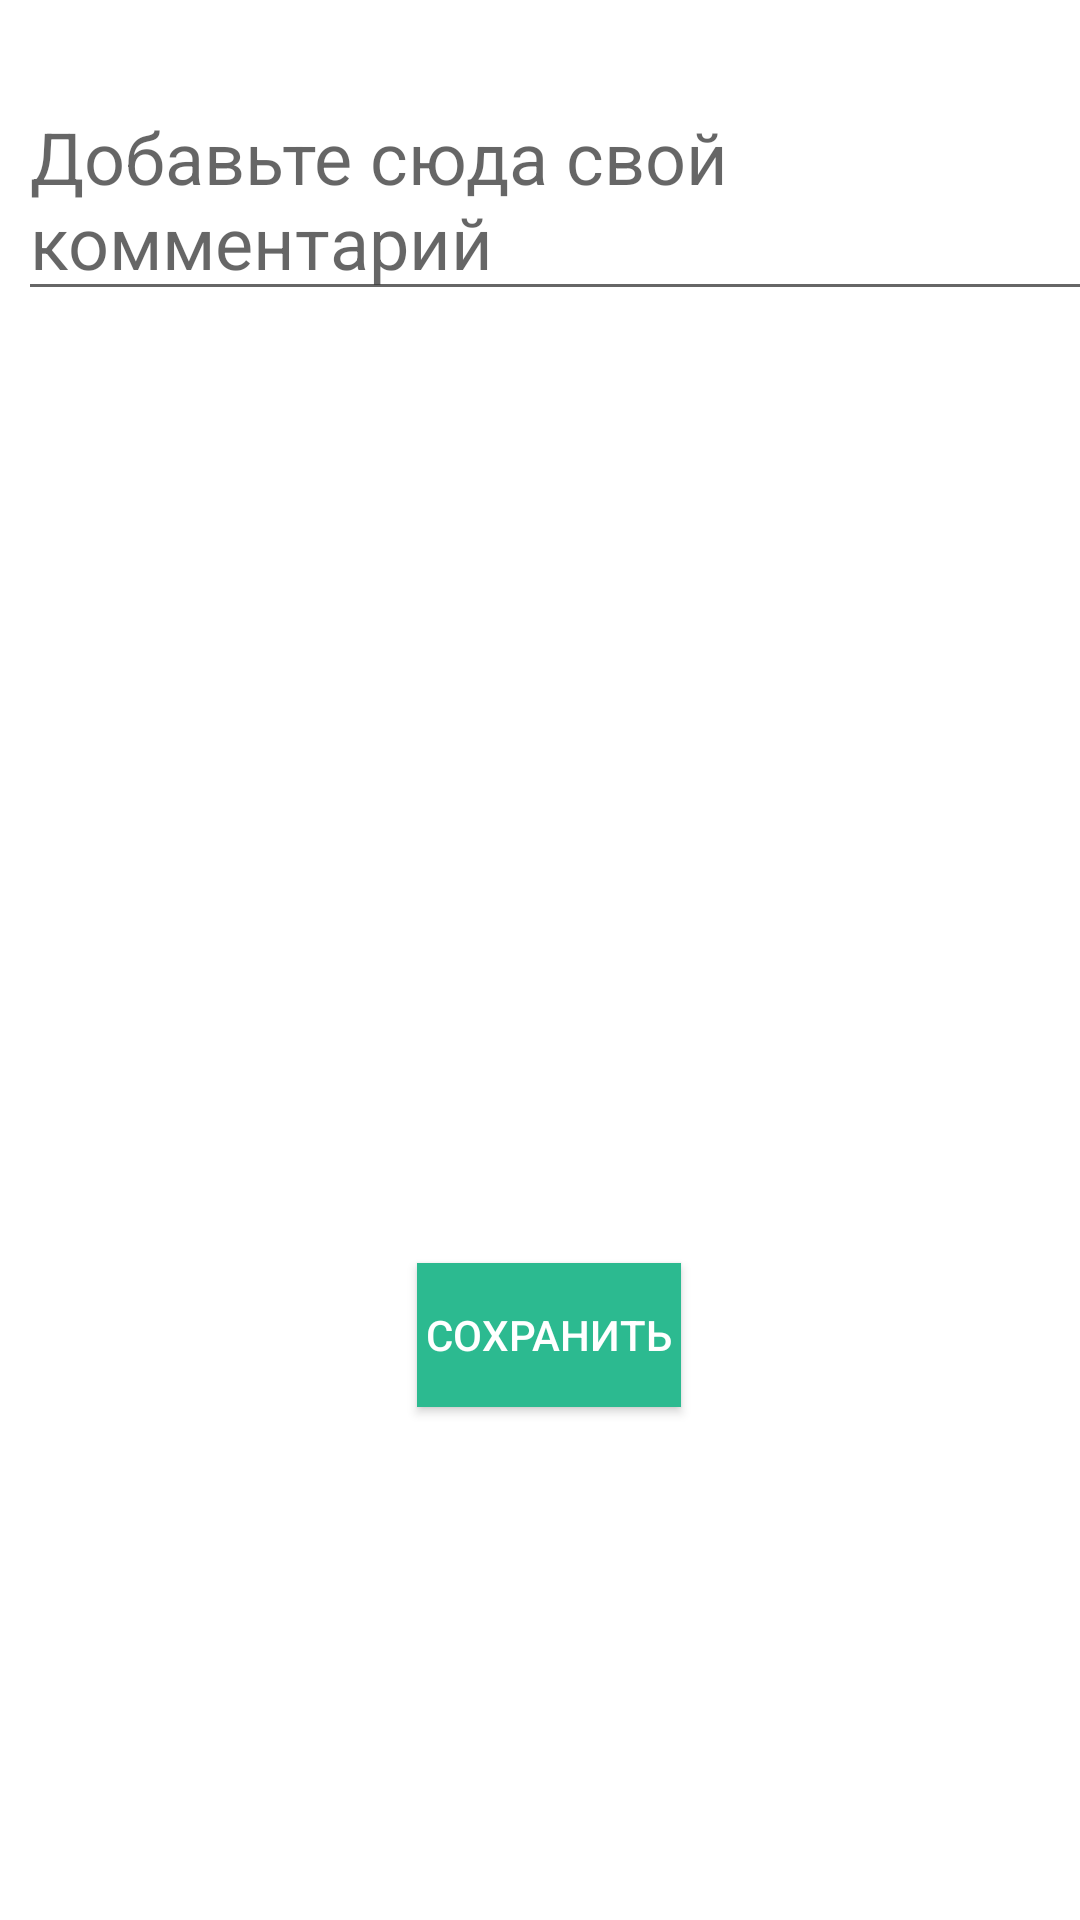

The Android layout XML behind this screen, and the referenced resources:
<!-- AndroidManifest.xml: application theme Theme.HealthProjectV -->
<!-- res/layout/fragment_notification.xml -->
<?xml version="1.0" encoding="utf-8"?>
<androidx.constraintlayout.widget.ConstraintLayout xmlns:android="http://schemas.android.com/apk/res/android"
    xmlns:app="http://schemas.android.com/apk/res-auto"
    xmlns:tools="http://schemas.android.com/tools"
    android:layout_width="match_parent"
    android:layout_height="match_parent"

    >


    <EditText

        android:id="@+id/comment"
        android:layout_width="wrap_content"
        android:layout_height="wrap_content"
        android:layout_marginStart="6dp"
        android:layout_marginTop="26dp"
        android:gravity="top|left"
        android:hint="Добавьте сюда свой комментарий"
        android:inputType="textMultiLine"
        android:textSize="24sp"
        app:layout_constraintStart_toStartOf="parent"
        app:layout_constraintTop_toTopOf="parent" />

    <Button
        android:id="@+id/save"
        android:layout_width="wrap_content"
        android:layout_height="wrap_content"
        android:layout_marginEnd="133dp"
        android:layout_marginBottom="171dp"
        android:background="@color/colorAccent"
        android:text="Сохранить"
        android:textColor="@color/colorPrimary"
        app:layout_constraintBottom_toBottomOf="parent"
        app:layout_constraintEnd_toEndOf="parent" />
</androidx.constraintlayout.widget.ConstraintLayout>
<!-- resources referenced by this layout -->
<resources>
  <color name="colorAccent">#2CBA90</color>
  <color name="colorPrimary">#ffffff</color>
  <style name="Theme.HealthProjectV" parent="Theme.MaterialComponents.DayNight.NoActionBar">
          
          <item name="colorPrimary">#2CBA90</item>
  
          <item name="colorPrimaryVariant">@color/purple_700</item>
          <item name="colorOnPrimary">@color/white</item>
          
          <item name="colorSecondary">@color/teal_200</item>
          <item name="colorSecondaryVariant">@color/teal_700</item>
          <item name="colorOnSecondary">@color/black</item>
          
          <item name="android:statusBarColor" tools:targetApi="l">?attr/colorPrimaryVariant</item>
          
      </style>
  <color name="purple_700">#FF3700B3</color>
  <color name="white">#FFFFFFFF</color>
  <color name="teal_200">#FF03DAC5</color>
  <color name="teal_700">#FF018786</color>
  <color name="black">#FF000000</color>
</resources>
